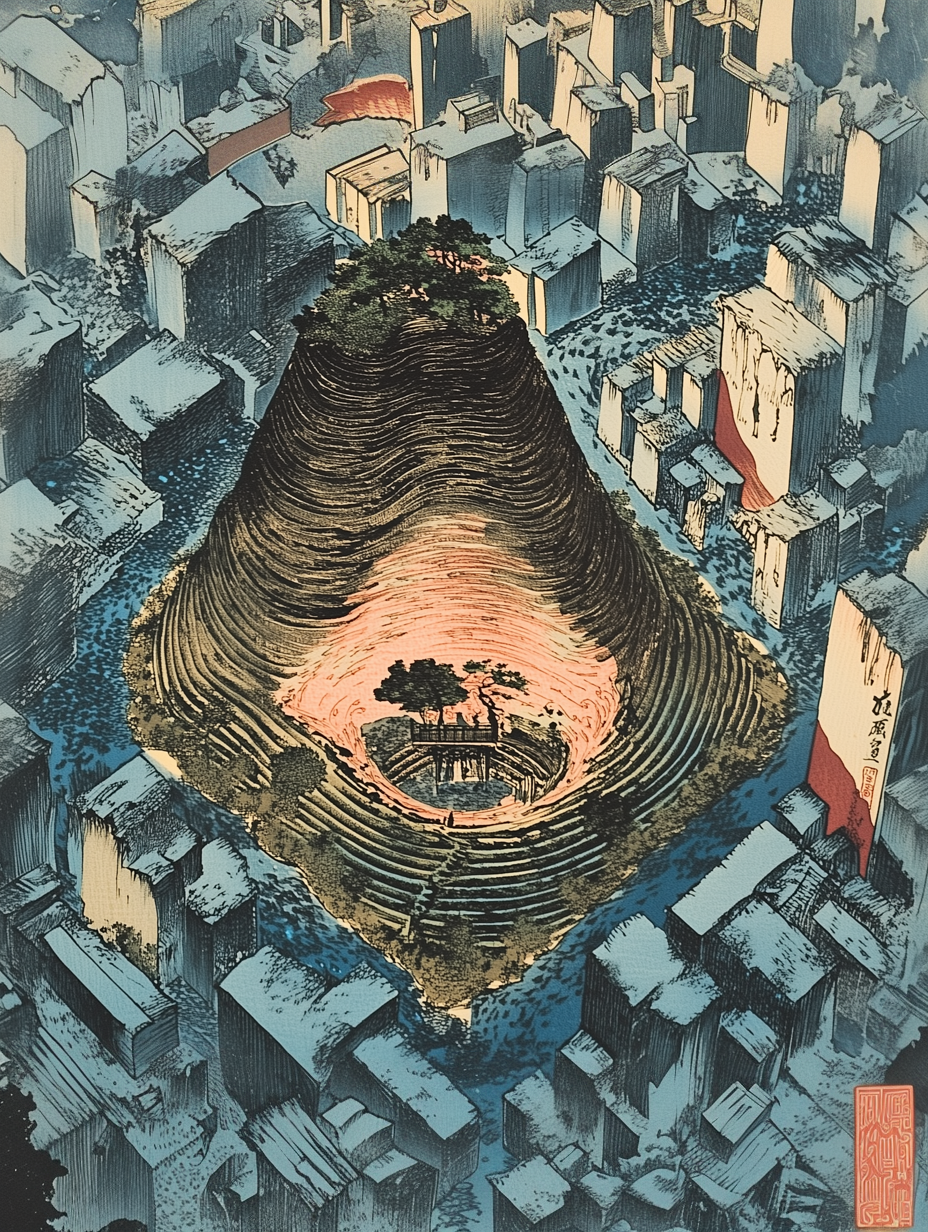
Generation parameters embedded in this image by Midjourney (PNG 'Description' text chunk):
A woodblock print depicting an isometric view from above of a city with buildings made out of trees and rock. There is a huge hole in the center that has no roof, and inside it lies another world. --ar 58:77 --v 6.1 Job ID: cf3dbbfa-0533-45ed-9e89-c085779b6a24